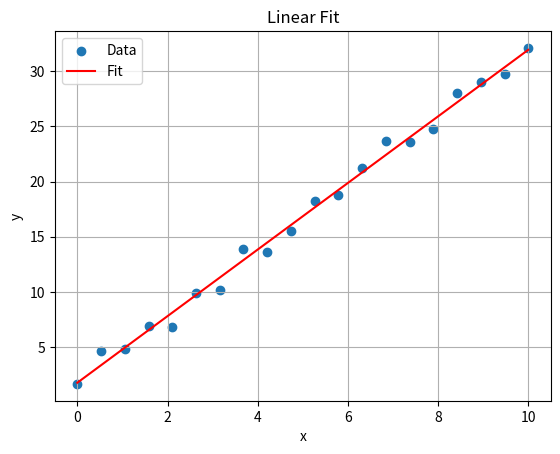

The matplotlib source for this figure: (Note: this script raises an exception after producing the figure.)
import numpy as np
import matplotlib.pyplot as plt
from scipy.stats import linregress

# Generate sample data
x = np.linspace(0, 10, 20)
y = 3*x + 2 + np.random.normal(0, 1, len(x))

# Linear regression
res = linregress(x, y)

print("Slope =", res.slope)
print("Intercept =", res.intercept)
print("R-value =", res.rvalue)

# Plot
plt.scatter(x, y, label="Data")
plt.plot(x, res.slope*x + res.intercept, label="Fit", color="red")
plt.xlabel("x")
plt.ylabel("y")
plt.title("Linear Fit")
plt.grid()
plt.legend()
plt.show()
plt.savefig("../plots/linearfit.png")

# ----------------------------------------------------------
# THEORY (BRIEF)
# Linear regression fits a straight line:
#        y = m x + c
# to experimental data.
#
# scipy.stats.linregress returns:
#   - slope (m)
#   - intercept (c)
#   - r-value (correlation strength)
#
# BEST-FIT LINE:
#   y_fit = m x + c
#
# Plotting the original data points with the fitted line
# shows how well the model matches the data.
#
# CONCEPTS NEEDED:
# - Least squares fitting
# - Correlation and best-fit line
# - Random noise in measurements
# ----------------------------------------------------------
